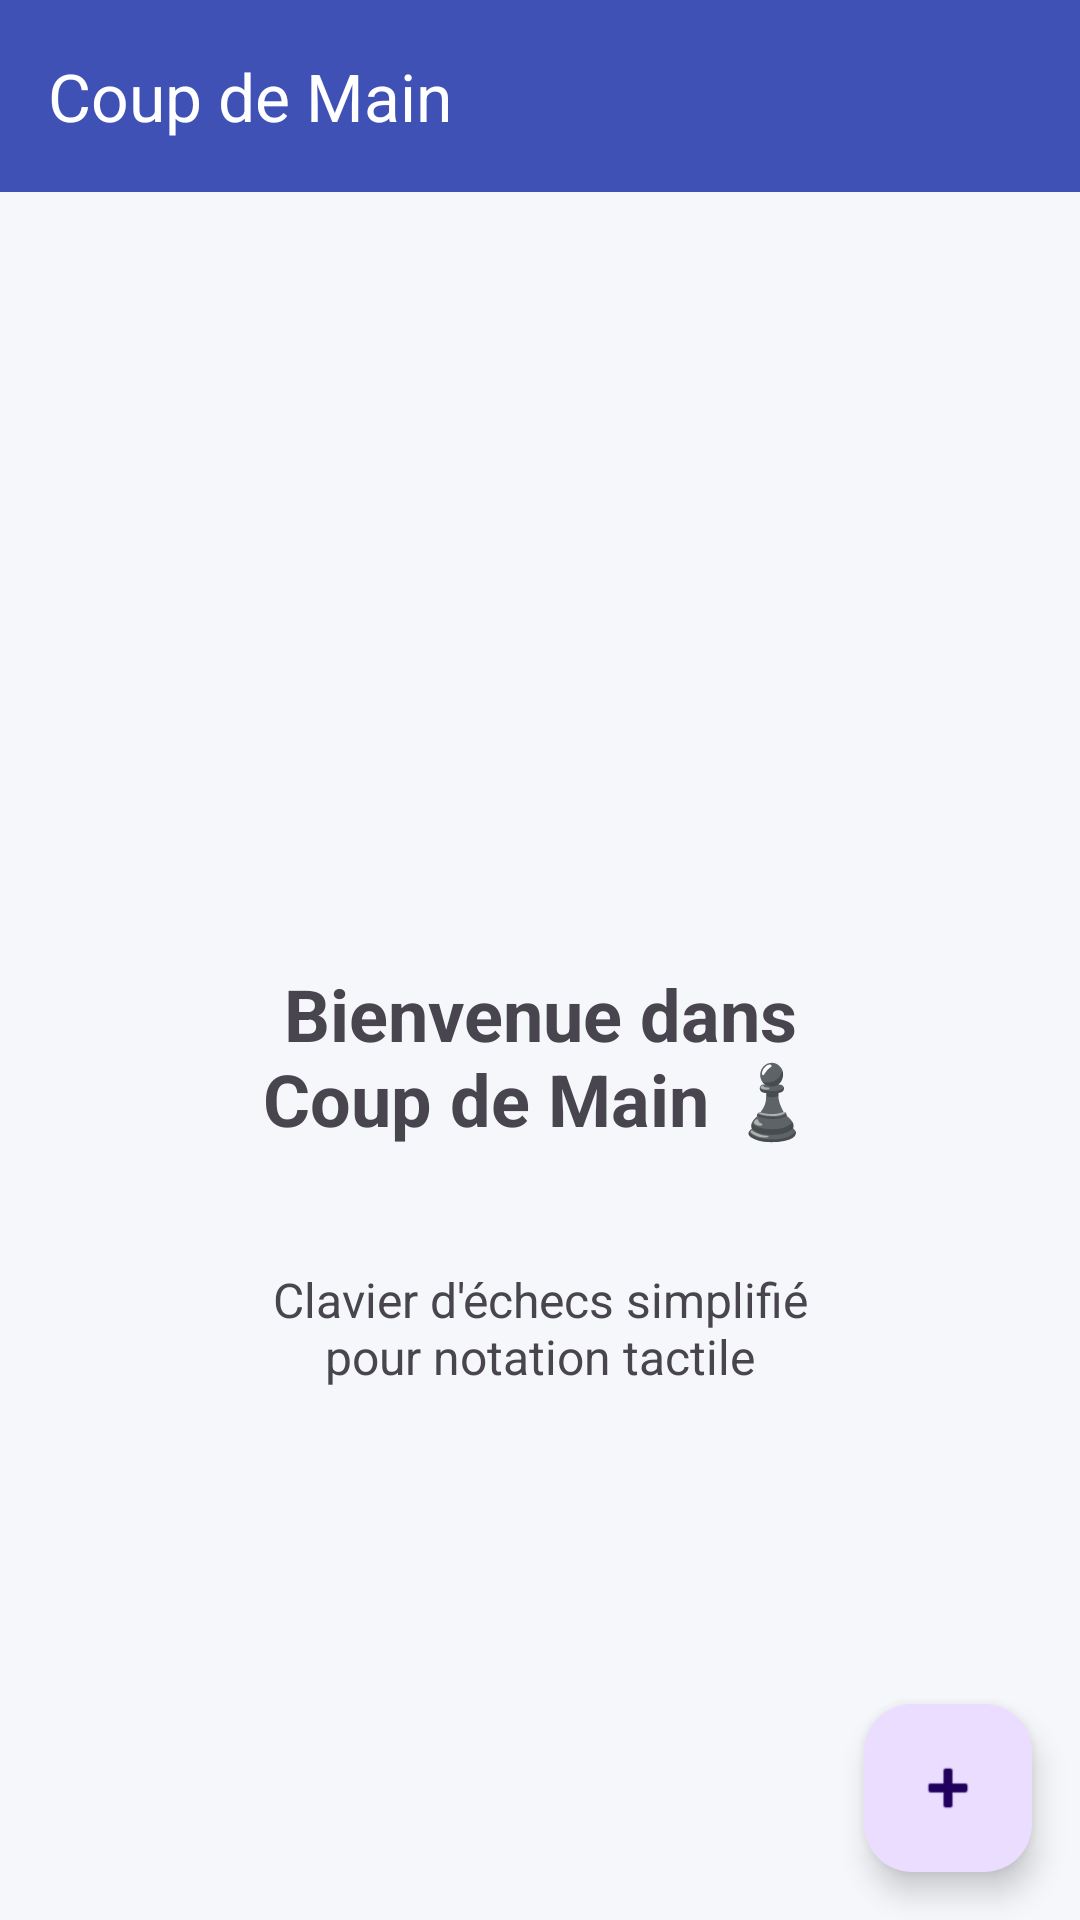

Write the Android layout XML for this screen, with the resource values it uses.
<!-- AndroidManifest.xml: application theme Theme.CoupDeMain -->
<!-- res/layout/activity_main_old.xml -->
<?xml version="1.0" encoding="utf-8"?>
<androidx.coordinatorlayout.widget.CoordinatorLayout 
    xmlns:android="http://schemas.android.com/apk/res/android"
    xmlns:app="http://schemas.android.com/apk/res-auto"
    xmlns:tools="http://schemas.android.com/tools"
    android:layout_width="match_parent"
    android:layout_height="match_parent"
    tools:context=".MainActivity">

    <com.google.android.material.appbar.AppBarLayout
        android:layout_width="match_parent"
        android:layout_height="wrap_content">

        <com.google.android.material.appbar.MaterialToolbar
            android:id="@+id/toolbar"
            android:layout_width="match_parent"
            android:layout_height="?attr/actionBarSize"
            android:background="?attr/colorPrimary"
            app:title="@string/app_name"
            app:titleTextColor="@android:color/white" />

    </com.google.android.material.appbar.AppBarLayout>

    <androidx.constraintlayout.widget.ConstraintLayout
        android:layout_width="match_parent"
        android:layout_height="match_parent"
        app:layout_behavior="@string/appbar_scrolling_view_behavior">

        <TextView
            android:id="@+id/welcome_text"
            android:layout_width="wrap_content"
            android:layout_height="wrap_content"
            android:text="@string/welcome_message"
            android:textSize="24sp"
            android:textStyle="bold"
            android:gravity="center"
            android:padding="24dp"
            app:layout_constraintTop_toTopOf="parent"
            app:layout_constraintBottom_toBottomOf="parent"
            app:layout_constraintStart_toStartOf="parent"
            app:layout_constraintEnd_toEndOf="parent" />

        <TextView
            android:id="@+id/subtitle_text"
            android:layout_width="wrap_content"
            android:layout_height="wrap_content"
            android:text="@string/subtitle_message"
            android:textSize="16sp"
            android:gravity="center"
            android:padding="16dp"
            app:layout_constraintTop_toBottomOf="@id/welcome_text"
            app:layout_constraintStart_toStartOf="parent"
            app:layout_constraintEnd_toEndOf="parent" />

    </androidx.constraintlayout.widget.ConstraintLayout>

    <com.google.android.material.floatingactionbutton.FloatingActionButton
        android:id="@+id/fab"
        android:layout_width="wrap_content"
        android:layout_height="wrap_content"
        android:layout_gravity="bottom|end"
        android:layout_margin="16dp"
        android:contentDescription="@string/fab_description"
        app:srcCompat="@android:drawable/ic_input_add" />

</androidx.coordinatorlayout.widget.CoordinatorLayout>
<!-- resources referenced by this layout -->
<resources>
  <string name="app_name">Coup de Main</string>
  <string name="fab_description">Nouvelle partie</string>
  <string name="subtitle_message">Clavier d\'échecs simplifié\npour notation tactile</string>
  <string name="welcome_message">Bienvenue dans\nCoup de Main ♟️</string>
  <style name="Theme.CoupDeMain" parent="Theme.Material3.Light.NoActionBar">
          
          <item name="colorPrimary">@color/color_primary</item>
          <item name="colorPrimaryVariant">@color/color_primary</item>
          <item name="colorOnPrimary">@color/white</item>
  
          
          <item name="colorSecondary">@color/color_secondary</item>
          <item name="colorSecondaryVariant">@color/color_secondary</item>
          <item name="colorOnSecondary">@color/white</item>
  
          
          <item name="colorSurface">@color/surface_color</item>
          <item name="colorOnSurface">@color/text_primary</item>
          
          
          <item name="android:windowBackground">@color/background_primary</item>
          <item name="backgroundColor">@color/background_primary</item>
          
          
          <item name="android:statusBarColor">@color/color_primary</item>
      </style>
  <color name="color_primary">#3F51B5</color>
  <color name="white">#FFFFFFFF</color>
  <color name="color_secondary">#4CAF50</color>
  <color name="surface_color">#FFFFFF</color>
  <color name="text_primary">#263238</color>
  <color name="background_primary">#F5F7FA</color>
</resources>
